4-way image classification set "dataset" from GitHub (CamisaoLucas/classification_model); label vocabulary: bioclastic grainstone, mudstone, oolite, wackestone.

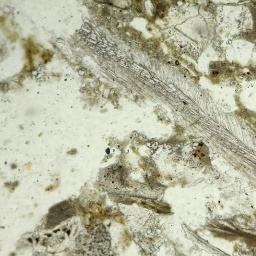
Label: bioclastic grainstone

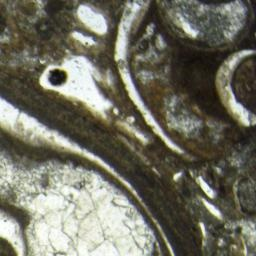
Label: wackestone

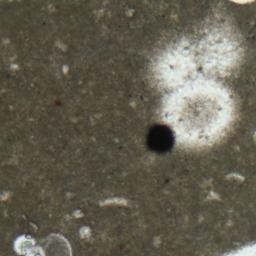
Label: mudstone

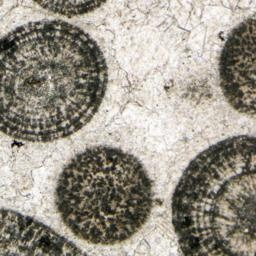
Label: oolite

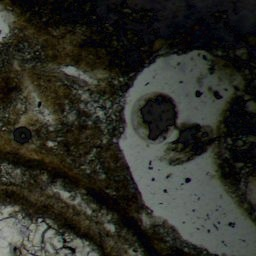
Label: wackestone

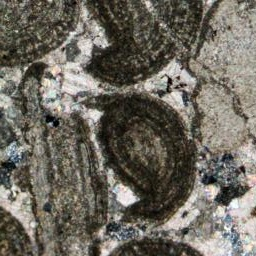
Label: oolite
